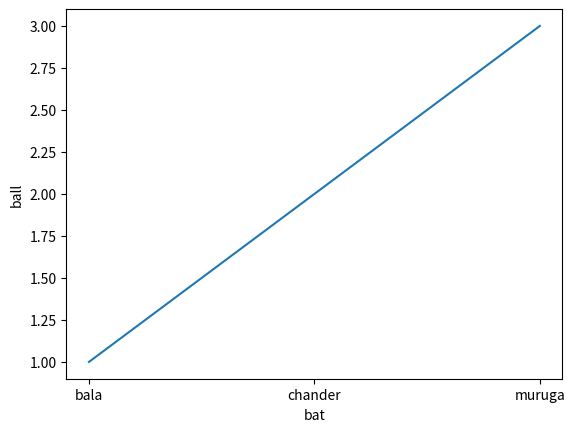

The matplotlib source for this figure:
import matplotlib.pyplot as plt
import pandas as pd

data={
    "cricket":['bala','chander','muruga'],
      "cc":[1,2,3]}
dataframe=pd.DataFrame(data)
plt.plot(dataframe["cricket"],dataframe["cc"])
plt.xlabel("bat")
plt.ylabel("ball")
plt.show()
